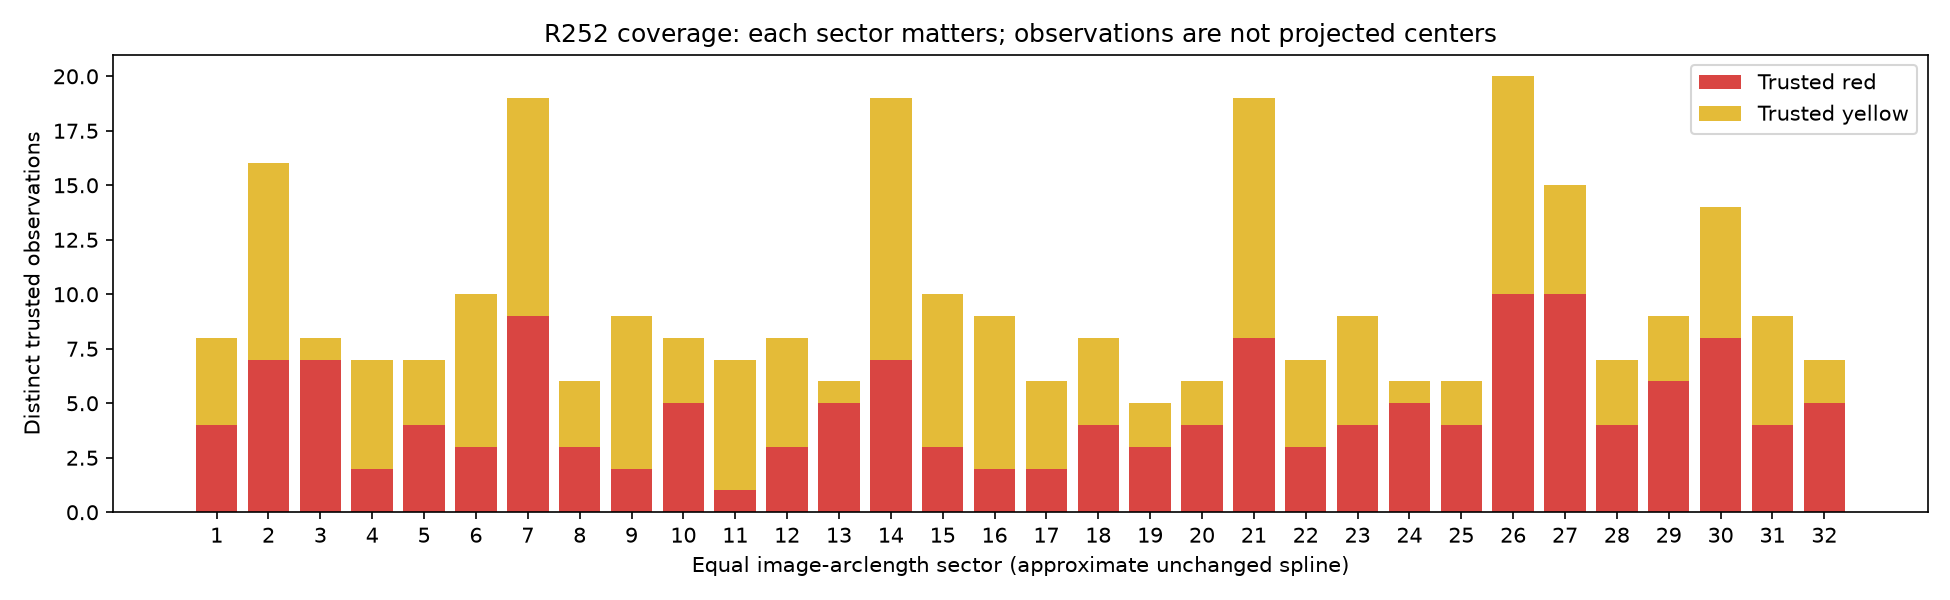

The table this chart was drawn from, first rows:
sector, arc_start_px, arc_end_px, trusted_red, trusted_yellow, ambiguous_entity_hypotheses, ambiguous_source_records, provisional_source_records
1, 0.0, 288.6, 4, 4, 0, 0, 11
2, 288.6, 577.2, 7, 9, 0, 1, 14
3, 577.2, 865.8, 7, 1, 1, 3, 10
4, 865.8, 1154, 2, 5, 0, 0, 18
5, 1154, 1443, 4, 3, 0, 0, 12
6, 1443, 1732, 3, 7, 0, 0, 15
7, 1732, 2020, 9, 10, 0, 8, 26
8, 2020, 2309, 3, 3, 0, 0, 21
9, 2309, 2598, 2, 7, 0, 0, 19
10, 2598, 2886, 5, 3, 0, 0, 15
11, 2886, 3175, 1, 6, 0, 0, 13
12, 3175, 3463, 3, 5, 0, 0, 14
13, 3463, 3752, 5, 1, 0, 0, 15
14, 3752, 4041, 7, 12, 0, 5, 20
15, 4041, 4329, 3, 7, 0, 3, 27
16, 4329, 4618, 2, 7, 0, 0, 14
17, 4618, 4906, 2, 4, 0, 0, 20
18, 4906, 5195, 4, 4, 0, 0, 15
19, 5195, 5484, 3, 2, 0, 0, 14
20, 5484, 5772, 4, 2, 0, 0, 16
21, 5772, 6061, 8, 11, 1, 10, 28
22, 6061, 6349, 3, 4, 0, 0, 18
23, 6349, 6638, 4, 5, 0, 0, 14
24, 6638, 6927, 5, 1, 1, 2, 16
25, 6927, 7215, 4, 2, 1, 1, 11
26, 7215, 7504, 10, 10, 1, 5, 24
27, 7504, 7793, 10, 5, 1, 1, 13
28, 7793, 8081, 4, 3, 2, 2, 12
29, 8081, 8370, 6, 3, 0, 2, 14
30, 8370, 8658, 8, 6, 1, 2, 13
31, 8658, 8947, 4, 5, 0, 0, 14
32, 8947, 9236, 5, 2, 0, 0, 13
